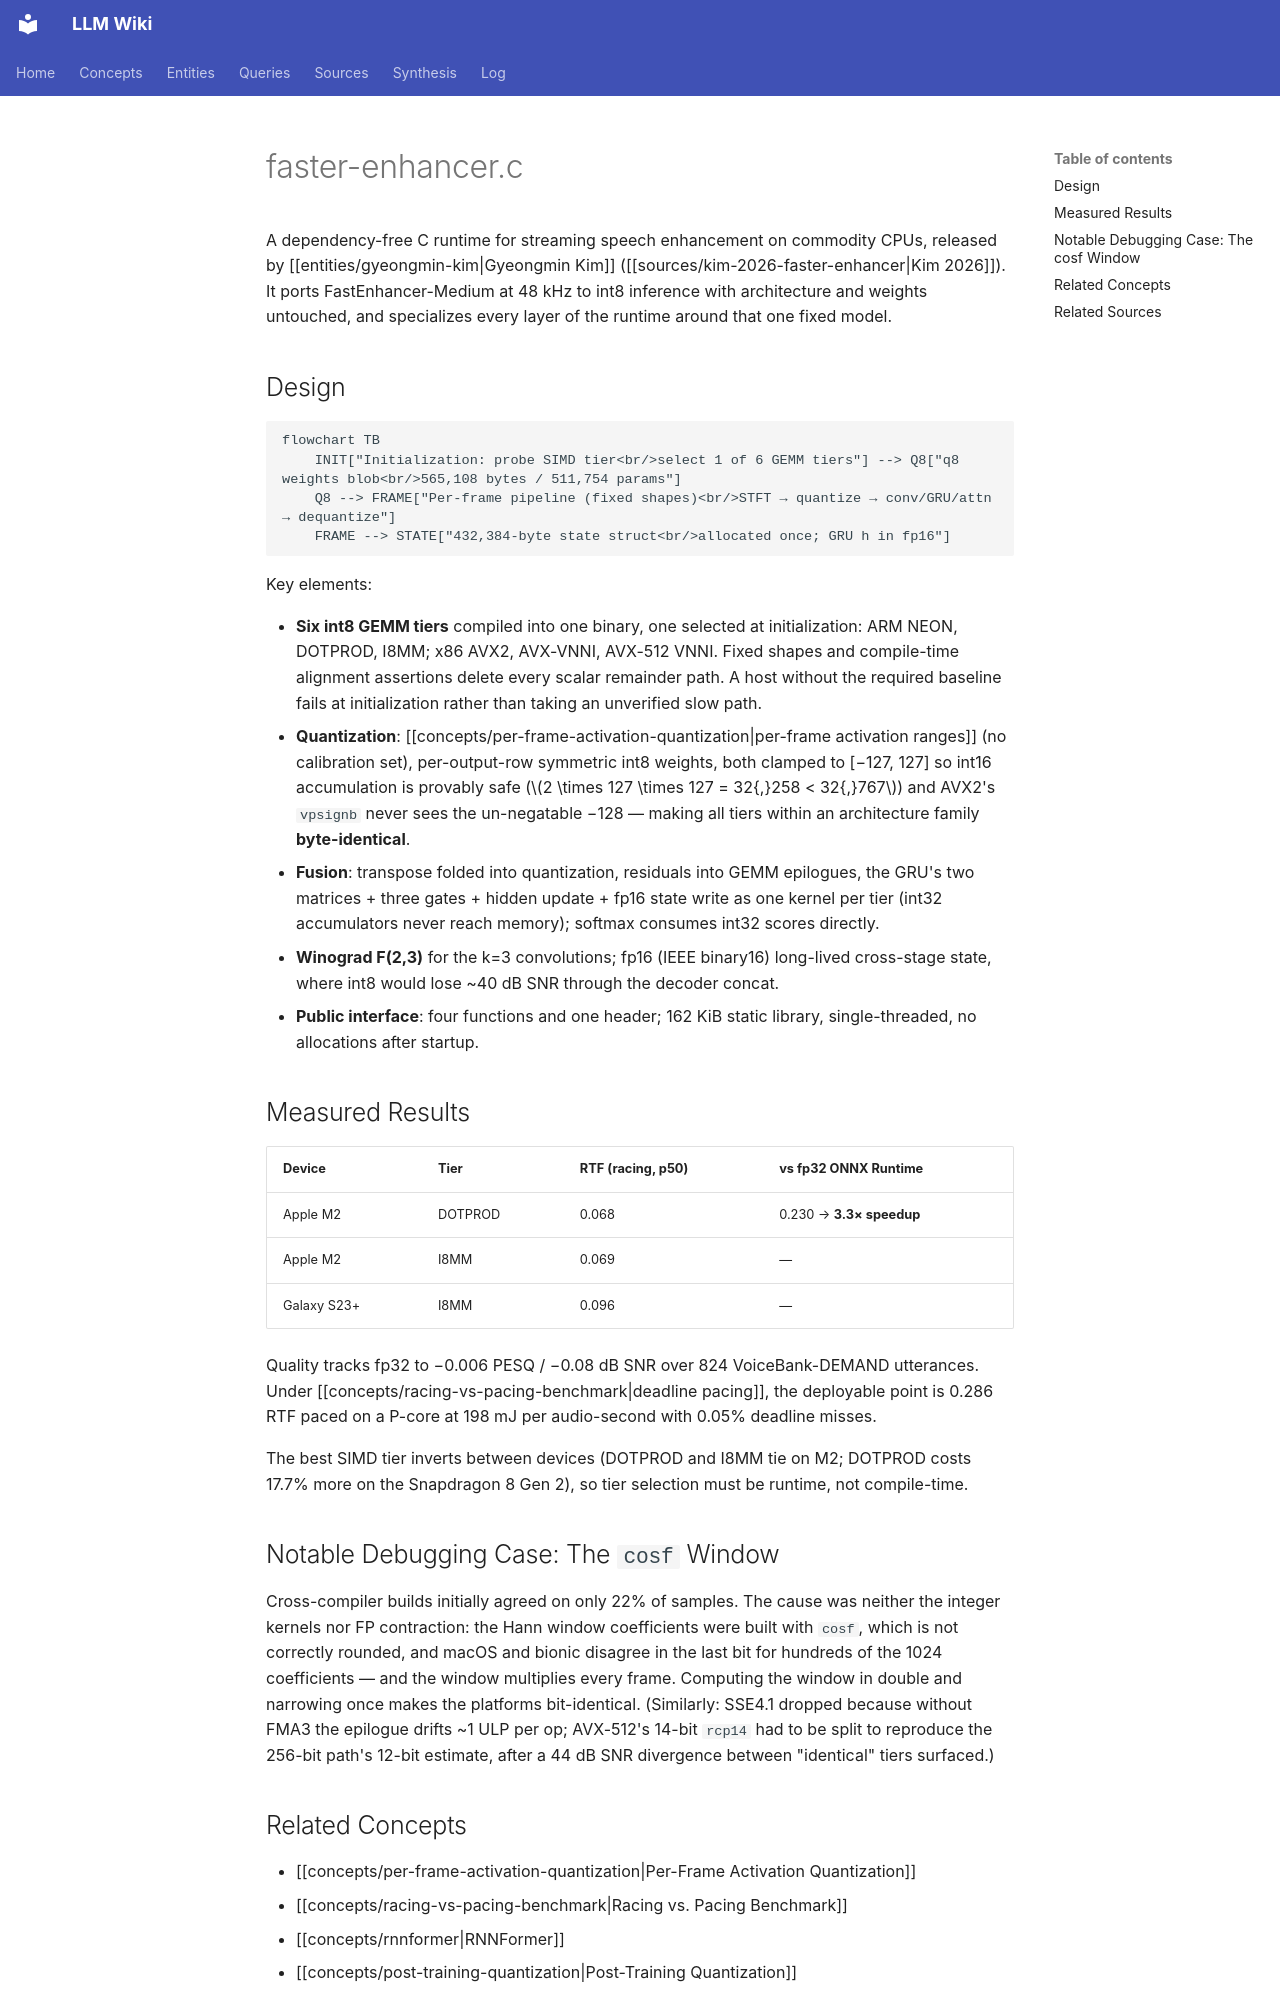

repository: proudzhu/llm-wiki · page: concepts/faster-enhancer-c.html · generator: mkdocs

---
type: concept
created: 2026-11-07
updated: 2026-11-07
tags:
  - software-runtime
  - int8-inference
  - on-device-inference
  - speech-enhancement
  - efficiency
---

# faster-enhancer.c

A dependency-free C runtime for streaming speech enhancement on commodity CPUs, released by [[entities/gyeongmin-kim|Gyeongmin Kim]] ([[sources/kim-2026-faster-enhancer|Kim 2026]]). It ports FastEnhancer-Medium at 48 kHz to int8 inference with architecture and weights untouched, and specializes every layer of the runtime around that one fixed model.

## Design

```mermaid
flowchart TB
    INIT["Initialization: probe SIMD tier<br/>select 1 of 6 GEMM tiers"] --> Q8["q8 weights blob<br/>565,108 bytes / 511,754 params"]
    Q8 --> FRAME["Per-frame pipeline (fixed shapes)<br/>STFT → quantize → conv/GRU/attn → dequantize"]
    FRAME --> STATE["432,384-byte state struct<br/>allocated once; GRU h in fp16"]
```

Key elements:

- **Six int8 GEMM tiers** compiled into one binary, one selected at initialization: ARM NEON, DOTPROD, I8MM; x86 AVX2, AVX-VNNI, AVX-512 VNNI. Fixed shapes and compile-time alignment assertions delete every scalar remainder path. A host without the required baseline fails at initialization rather than taking an unverified slow path.
- **Quantization**: [[concepts/per-frame-activation-quantization|per-frame activation ranges]] (no calibration set), per-output-row symmetric int8 weights, both clamped to [−127, 127] so int16 accumulation is provably safe ($2 \times 127 \times 127 = 32{,}258 < 32{,}767$) and AVX2's `vpsignb` never sees the un-negatable −128 — making all tiers within an architecture family **byte-identical**.
- **Fusion**: transpose folded into quantization, residuals into GEMM epilogues, the GRU's two matrices + three gates + hidden update + fp16 state write as one kernel per tier (int32 accumulators never reach memory); softmax consumes int32 scores directly.
- **Winograd F(2,3)** for the k=3 convolutions; fp16 (IEEE binary16) long-lived cross-stage state, where int8 would lose ~40 dB SNR through the decoder concat.
- **Public interface**: four functions and one header; 162 KiB static library, single-threaded, no allocations after startup.

## Measured Results

| Device | Tier | RTF (racing, p50) | vs fp32 ONNX Runtime |
|--------|------|-------------------|----------------------|
| Apple M2 | DOTPROD | 0.068 | 0.230 → **3.3× speedup** |
| Apple M2 | I8MM | 0.069 | — |
| Galaxy S23+ | I8MM | 0.096 | — |

Quality tracks fp32 to −0.006 PESQ / −0.08 dB SNR over 824 VoiceBank-DEMAND utterances. Under [[concepts/racing-vs-pacing-benchmark|deadline pacing]], the deployable point is 0.286 RTF paced on a P-core at 198 mJ per audio-second with 0.05% deadline misses.

The best SIMD tier inverts between devices (DOTPROD and I8MM tie on M2; DOTPROD costs 17.7% more on the Snapdragon 8 Gen 2), so tier selection must be runtime, not compile-time.

## Notable Debugging Case: The `cosf` Window

Cross-compiler builds initially agreed on only 22% of samples. The cause was neither the integer kernels nor FP contraction: the Hann window coefficients were built with `cosf`, which is not correctly rounded, and macOS and bionic disagree in the last bit for hundreds of the 1024 coefficients — and the window multiplies every frame. Computing the window in double and narrowing once makes the platforms bit-identical. (Similarly: SSE4.1 dropped because without FMA3 the epilogue drifts ~1 ULP per op; AVX-512's 14-bit `rcp14` had to be split to reproduce the 256-bit path's 12-bit estimate, after a 44 dB SNR divergence between "identical" tiers surfaced.)
